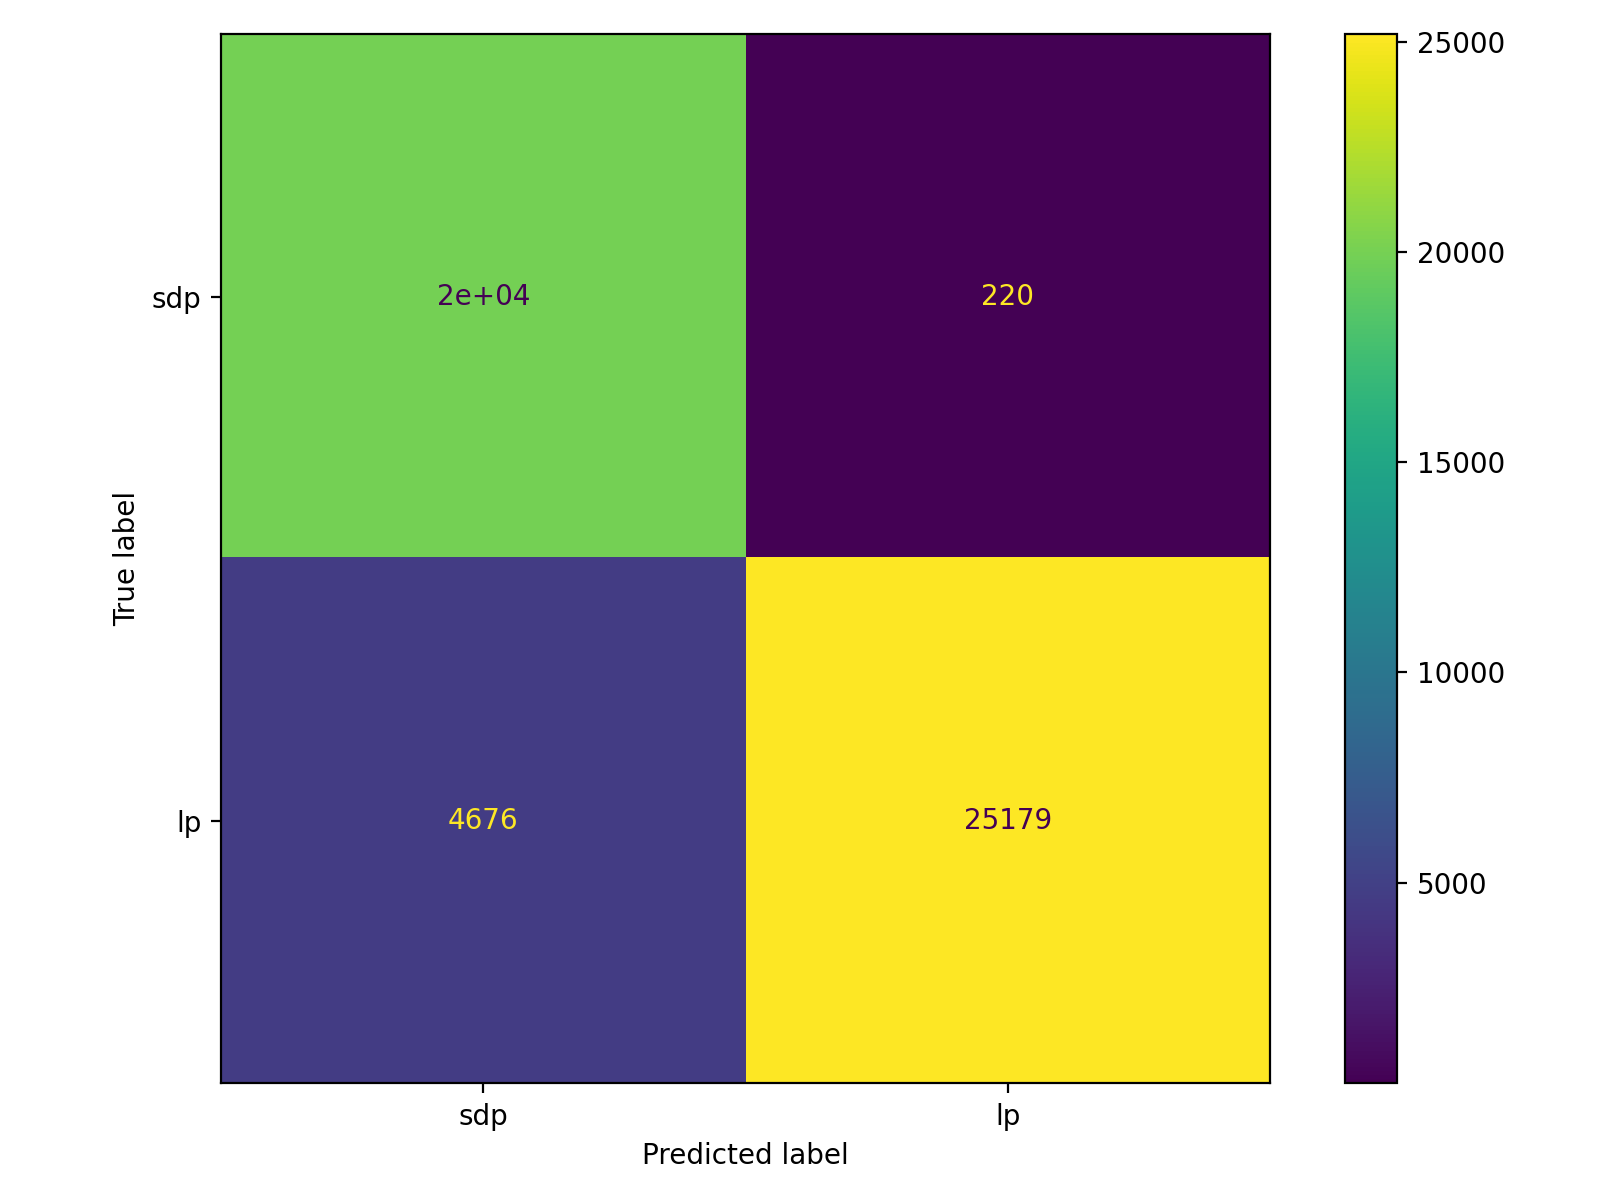

Values plotted in this chart, from the file beside it:
, pred_sdp(0), pred_lp(1)
true_sdp(0), 19924, 220
true_lp(1), 4676, 25179
